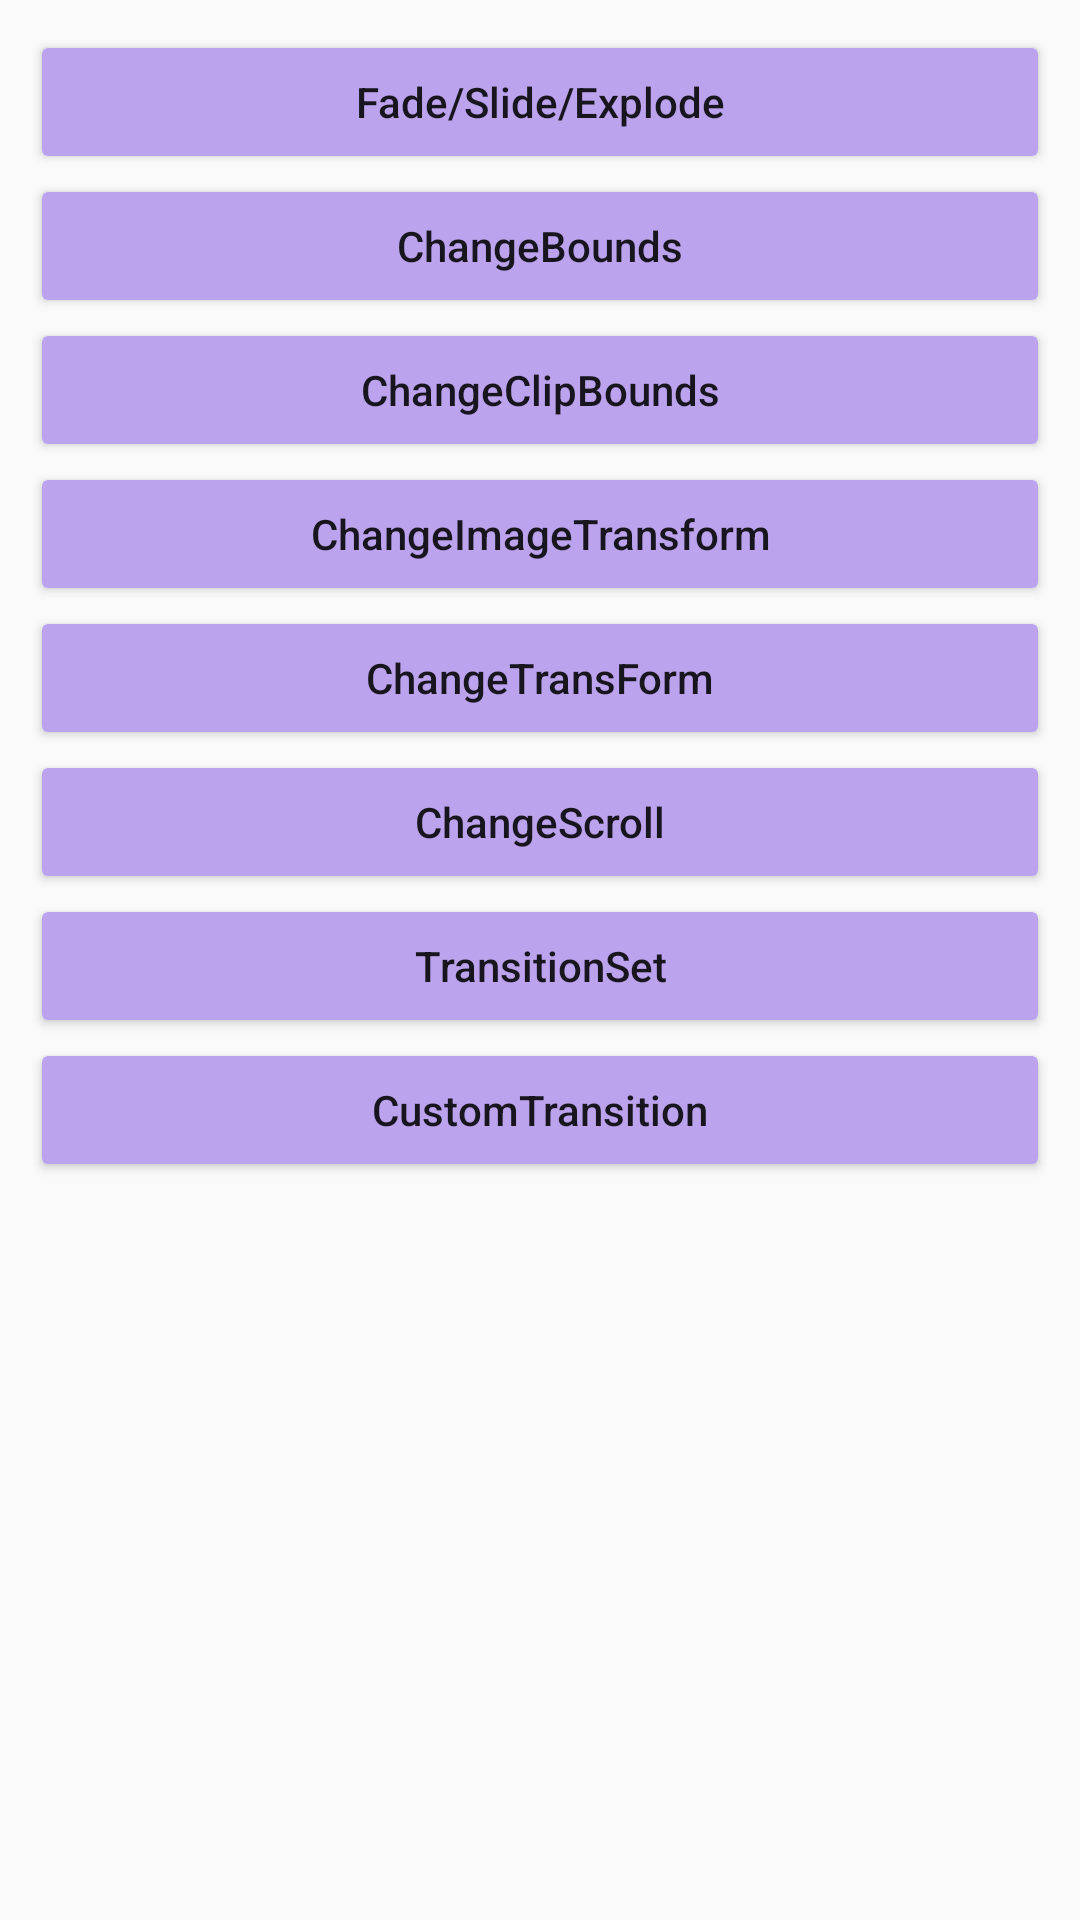

This screen was rendered from an Android layout file. Write that file and the resources it references.
<!-- AndroidManifest.xml: application theme AppTheme -->
<!-- res/layout/act_appcompat_transition_layout.xml -->
<?xml version="1.0" encoding="utf-8"?>
<FrameLayout xmlns:android="http://schemas.android.com/apk/res/android"
    android:layout_width="match_parent"
    android:layout_height="match_parent">

    <LinearLayout
        android:layout_width="match_parent"
        android:layout_height="match_parent"
        android:padding="10dp"
        android:orientation="vertical">

        <Button
            android:id="@+id/change_slide"
            android:layout_width="match_parent"
            android:layout_height="wrap_content"
            android:textAllCaps="false"
            android:text="Fade/Slide/Explode"/>

        <Button
            android:id="@+id/change_bounds"
            android:layout_width="match_parent"
            android:layout_height="wrap_content"
            android:textAllCaps="false"
            android:text="ChangeBounds"/>

        <Button
            android:id="@+id/change_clip_bounds"
            android:layout_width="match_parent"
            android:layout_height="wrap_content"
            android:textAllCaps="false"
            android:text="ChangeClipBounds"/>

        <Button
            android:id="@+id/change_image_transform"
            android:layout_width="match_parent"
            android:layout_height="wrap_content"
            android:textAllCaps="false"
            android:text="ChangeImageTransform"/>

        <Button
            android:id="@+id/change_transform"
            android:layout_width="match_parent"
            android:layout_height="wrap_content"
            android:textAllCaps="false"
            android:text="ChangeTransForm"/>

        <Button
            android:id="@+id/change_scroll"
            android:layout_width="match_parent"
            android:layout_height="wrap_content"
            android:textAllCaps="false"
            android:text="ChangeScroll"/>

        <Button
            android:id="@+id/transition_set"
            android:layout_width="match_parent"
            android:layout_height="wrap_content"
            android:textAllCaps="false"
            android:text="TransitionSet"/>

        <Button
            android:id="@+id/transition_custom"
            android:layout_width="match_parent"
            android:layout_height="wrap_content"
            android:textAllCaps="false"
            android:text="CustomTransition"/>

    </LinearLayout>

    <FrameLayout
        android:id="@+id/container"
        android:layout_width="match_parent"
        android:layout_height="match_parent">
    </FrameLayout>

</FrameLayout>
<!-- resources referenced by this layout -->
<resources>
  <style name="AppTheme" parent="Theme.AppCompat.Light.DarkActionBar">
          
          <item name="colorPrimary">@color/colorPrimary</item>
          <item name="colorPrimaryDark">@color/colorPrimaryDark</item>
          <item name="colorAccent">@color/colorAccent</item>
          <item name="colorButtonNormal">#bca3ed</item>
      </style>
  <color name="colorPrimary">#ababab</color>
  <color name="colorPrimaryDark">#767676</color>
  <color name="colorAccent">#FF4081</color>
</resources>
